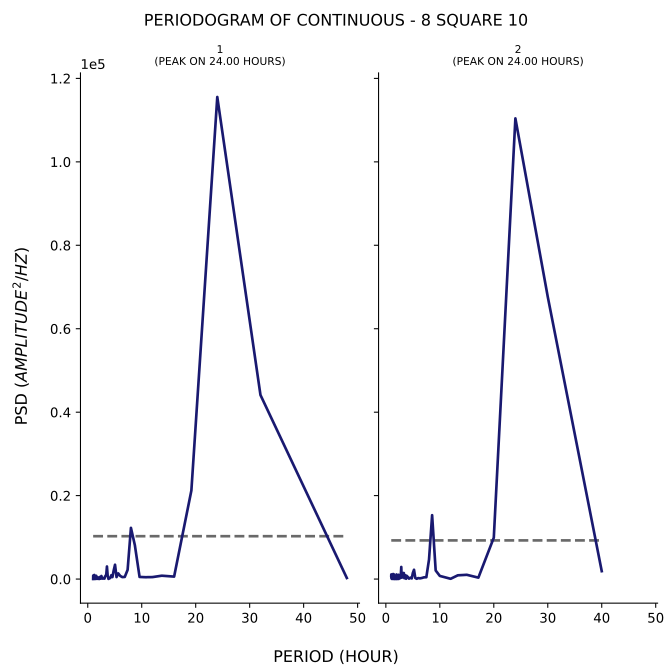

Data behind this chart, as committed beside it:
test, period, psd
1, 48.0, 255.9
1, 32.0, 44118
1, 24.0, 115547
1, 19.2, 21221
1, 16.0, 586.1
1, 13.71, 804.8
1, 12.0, 470.9
1, 10.67, 445.5
1, 9.6, 506.4
1, 8.727, 8121
1, 8.0, 12269
1, 7.385, 2200
1, 6.857, 510.4
1, 6.4, 466.1
1, 6.0, 766.8
1, 5.647, 1357
1, 5.333, 473.8
1, 5.053, 3430
1, 4.8, 2015
1, 4.571, 476.9
1, 4.364, 906.6
1, 4.174, 269.8
1, 4.0, 145.3
1, 3.84, 37.97
1, 3.692, 745.9
1, 3.556, 3011
1, 3.429, 1090
1, 3.31, 796.9
1, 3.2, 606.5
1, 3.097, 102.5
1, 3.0, 199.8
1, 2.909, 141.5
1, 2.824, 95.96
1, 2.743, 274.3
1, 2.667, 127.1
1, 2.595, 431.6
1, 2.526, 732
1, 2.462, 309.7
1, 2.4, 84.55
1, 2.341, 247.3
1, 2.286, 520.4
1, 2.233, 295.8
1, 2.182, 43.06
1, 2.133, 23.46
1, 2.087, 226.6
1, 2.043, 106.2
1, 2.0, 44.52
1, 1.959, 106
1, 1.92, 397.7
1, 1.882, 403.2
1, 1.846, 100.9
1, 1.811, 77.52
1, 1.778, 59.71
1, 1.745, 171.6
1, 1.714, 279
1, 1.684, 204.9
1, 1.655, 136.1
1, 1.627, 64.41
1, 1.6, 176.5
1, 1.574, 777.2
... 153 more rows
